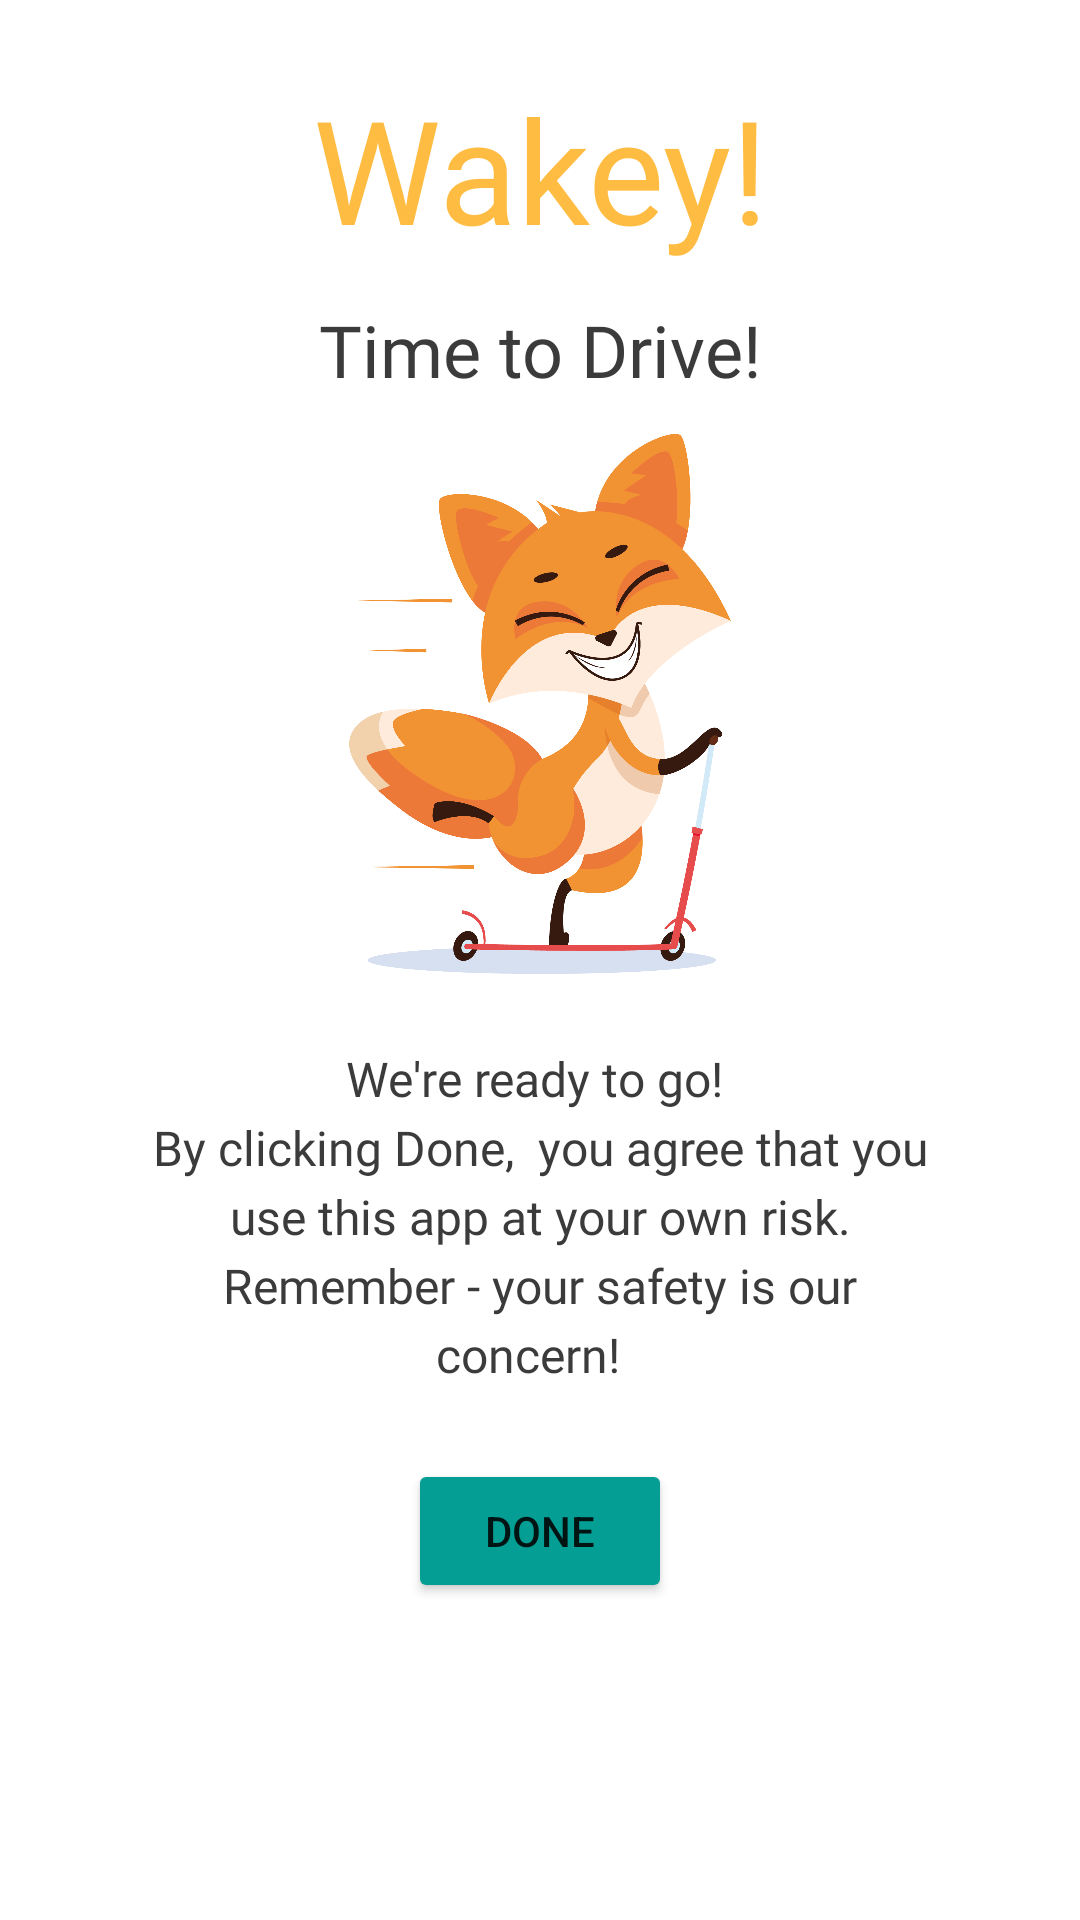

Here is an Android app screen rendered from its layout file. Give the layout XML and the strings, colors and styles it references.
<!-- AndroidManifest.xml: application theme Theme.Wakey -->
<!-- res/layout/fragment_time_to_drive.xml -->
<?xml version="1.0" encoding="utf-8"?>
<androidx.constraintlayout.widget.ConstraintLayout xmlns:android="http://schemas.android.com/apk/res/android"
    xmlns:app="http://schemas.android.com/apk/res-auto"
    xmlns:tools="http://schemas.android.com/tools"
    android:layout_width="match_parent"
    android:layout_height="match_parent"
    tools:context=".activities.onboarding.screens.Welcome"
    android:orientation="vertical">

    <LinearLayout
        android:layout_width="match_parent"
        android:layout_height="match_parent"
        android:orientation="vertical"
        >

        <TextView
            android:layout_width="match_parent"
            android:layout_height="wrap_content"
            android:text="@string/app_name"
            android:fontFamily="@font/fredoka_one_regular"
            android:textSize="@dimen/text_size_header"
            android:textColor="@color/yellow"
            android:textAlignment="center"
            android:layout_marginTop="24dp"
            />

        <TextView
            android:layout_width="match_parent"
            android:layout_height="wrap_content"
            android:text="@string/time_to_drive_title"
            android:fontFamily="@font/fredoka_one_regular"
            android:textSize="@dimen/text_size_large"
            android:textColor="@color/black"
            android:textAlignment="center"
            android:layout_marginTop="12dp"
            />

        <ImageView
            android:layout_width="wrap_content"
            android:layout_height="180dp"
            android:src="@drawable/fox_scooter"
            android:layout_marginTop="12dp"
            android:contentDescription="@string/time_to_drive_fox_alt"
            />


        <TextView
            android:layout_width="match_parent"
            android:layout_height="wrap_content"
            android:text="@string/time_to_drive_description"
            android:fontFamily="@font/chivo_regular"
            android:textSize="@dimen/text_size_medium"
            android:textColor="@color/black"
            android:textAlignment="center"
            android:layout_marginTop="24dp"
            android:paddingLeft="48dp"
            android:paddingRight="48dp"
            android:lineSpacingExtra="4dp"
            />

        <LinearLayout
            android:layout_width="match_parent"
            android:layout_height="wrap_content"
            android:gravity="center"
            android:layout_marginTop="24dp"
            >
            <Button
                android:id="@+id/buttonFinish"
                android:layout_width="wrap_content"
                android:layout_height="wrap_content"
                android:text="@string/time_to_drive_action"
                android:backgroundTint="@color/green"
                />
        </LinearLayout>

    </LinearLayout>



</androidx.constraintlayout.widget.ConstraintLayout>
<!-- resources referenced by this layout -->
<resources>
  <color name="black">#3B3B3B</color>
  <color name="green">#059e94</color>
  <color name="yellow">#ffbc42</color>
  <dimen name="text_size_header">48sp</dimen>
  <dimen name="text_size_large">24sp</dimen>
  <dimen name="text_size_medium">16sp</dimen>
  <!-- drawable fox_scooter: png bitmap (drawable, 208644 bytes) -->
  <string name="app_name" translatable="false">Wakey!</string>
  <string name="time_to_drive_action">Done</string>
  <string name="time_to_drive_description">"We're ready to go! \nBy clicking Done,  you agree that you use this app at your own risk.\nRemember - your safety is our concern!  "</string>
  <string name="time_to_drive_fox_alt" translatable="false">Fox scooter</string>
  <string name="time_to_drive_title">Time to Drive!</string>
  <style name="Theme.Wakey" parent="Theme.MaterialComponents.Light.NoActionBar">
          
          <item name="colorPrimary">@color/green</item>
          <item name="colorOnPrimary">@color/white</item>
          
          <item name="colorSecondary">@color/yellow</item>
          <item name="colorOnSecondary">@color/black</item>
          
          <item name="android:statusBarColor" tools:targetApi="l">?attr/colorPrimary</item>
          
      </style>
  <color name="white">#FFFFFFFF</color>
</resources>
